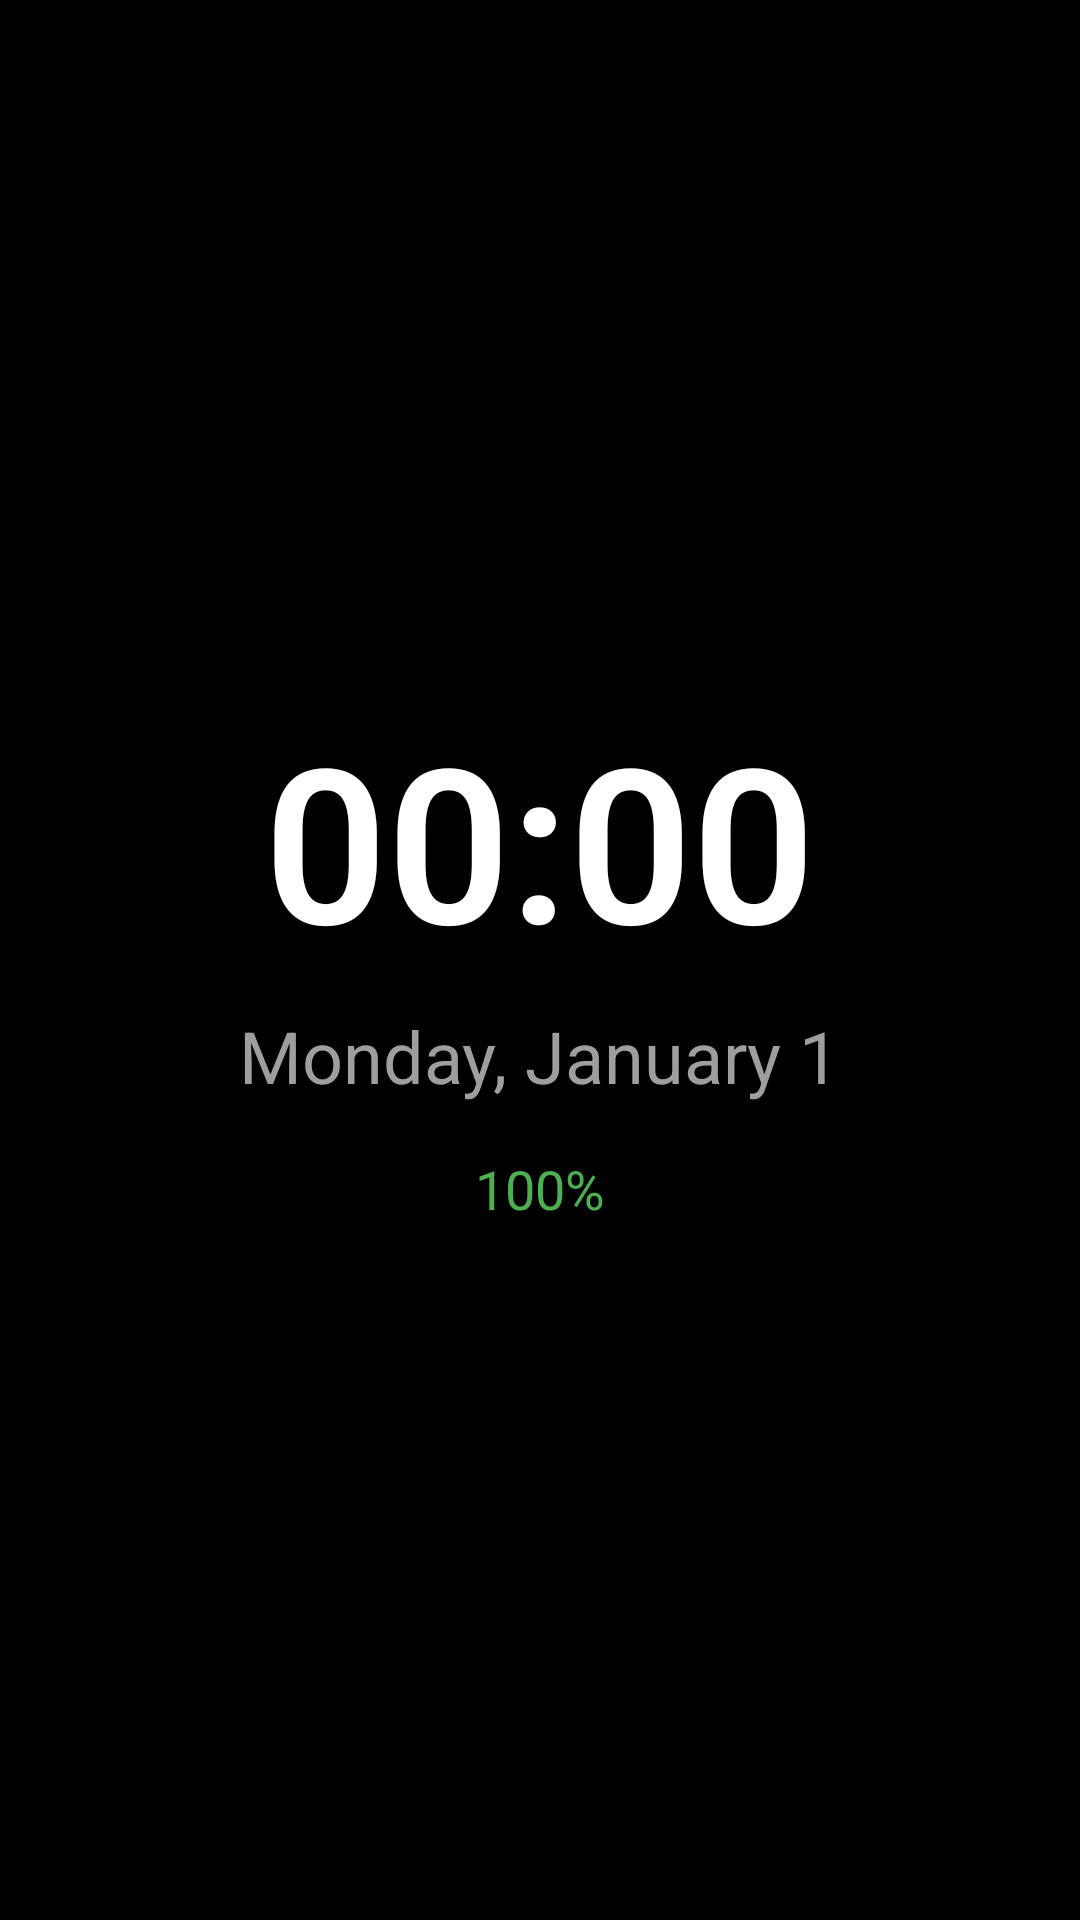

The Android layout XML behind this screen, and the referenced resources:
<!-- AndroidManifest.xml: application theme Theme.AppCompat.Light.NoActionBar -->
<!-- res/layout/aod_layout.xml -->
<?xml version="1.0" encoding="utf-8"?>
<FrameLayout xmlns:android="http://schemas.android.com/apk/res/android"
    android:id="@+id/aodContainer"
    android:layout_width="match_parent"
    android:layout_height="match_parent"
    android:background="@color/black">

    <LinearLayout
        android:layout_width="match_parent"
        android:layout_height="match_parent"
        android:orientation="vertical"
        android:gravity="center"
        android:padding="24dp">

        <TextView
            android:id="@+id/aodTime"
            android:layout_width="wrap_content"
            android:layout_height="wrap_content"
            android:text="00:00"
            android:textSize="72sp"
            android:textColor="@color/white"
            android:textStyle="bold"
            android:fontFamily="sans-serif-light"
            android:gravity="center" />

        <TextView
            android:id="@+id/aodDate"
            android:layout_width="wrap_content"
            android:layout_height="wrap_content"
            android:text="Monday, January 1"
            android:textSize="24sp"
            android:textColor="@color/gray"
            android:layout_marginTop="8dp"
            android:gravity="center" />

        <TextView
            android:id="@+id/aodBattery"
            android:layout_width="wrap_content"
            android:layout_height="wrap_content"
            android:text="100%"
            android:textSize="18sp"
            android:textColor="@color/green"
            android:layout_marginTop="16dp"
            android:gravity="center" />

    </LinearLayout>

</FrameLayout>
<!-- resources referenced by this layout -->
<resources>
  <color name="black">#FF000000</color>
  <color name="gray">#FF9E9E9E</color>
  <color name="green">#FF4CAF50</color>
  <color name="white">#FFFFFFFF</color>
</resources>
